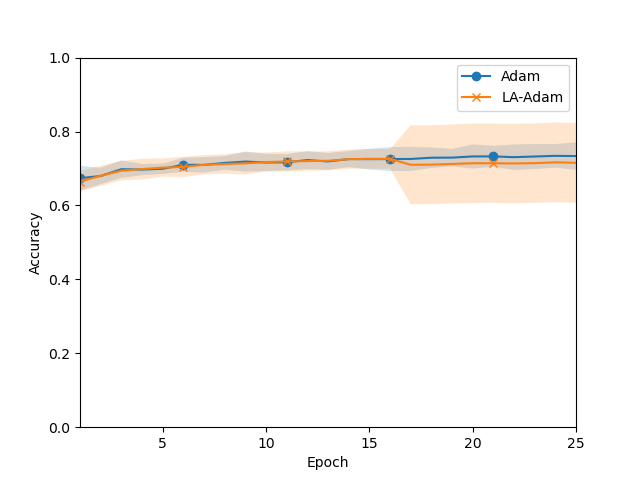

The data file committed next to this chart (first rows):
Mean, Std
0.6738, 0.03353
0.6796, 0.02229
0.698, 0.02355
0.697, 0.01512
0.6992, 0.01394
0.71, 0.01912
0.7096, 0.02116
0.715, 0.01839
0.7187, 0.0272
0.7162, 0.02325
0.7167, 0.02205
0.7227, 0.02428
0.7191, 0.02293
0.7254, 0.02177
0.7252, 0.02816
0.7256, 0.0322
0.7257, 0.03278
0.7292, 0.02775
0.7294, 0.02363
0.7326, 0.03266
0.7327, 0.02865
0.7306, 0.03443
0.7324, 0.03368
0.7341, 0.032
0.7336, 0.03718
